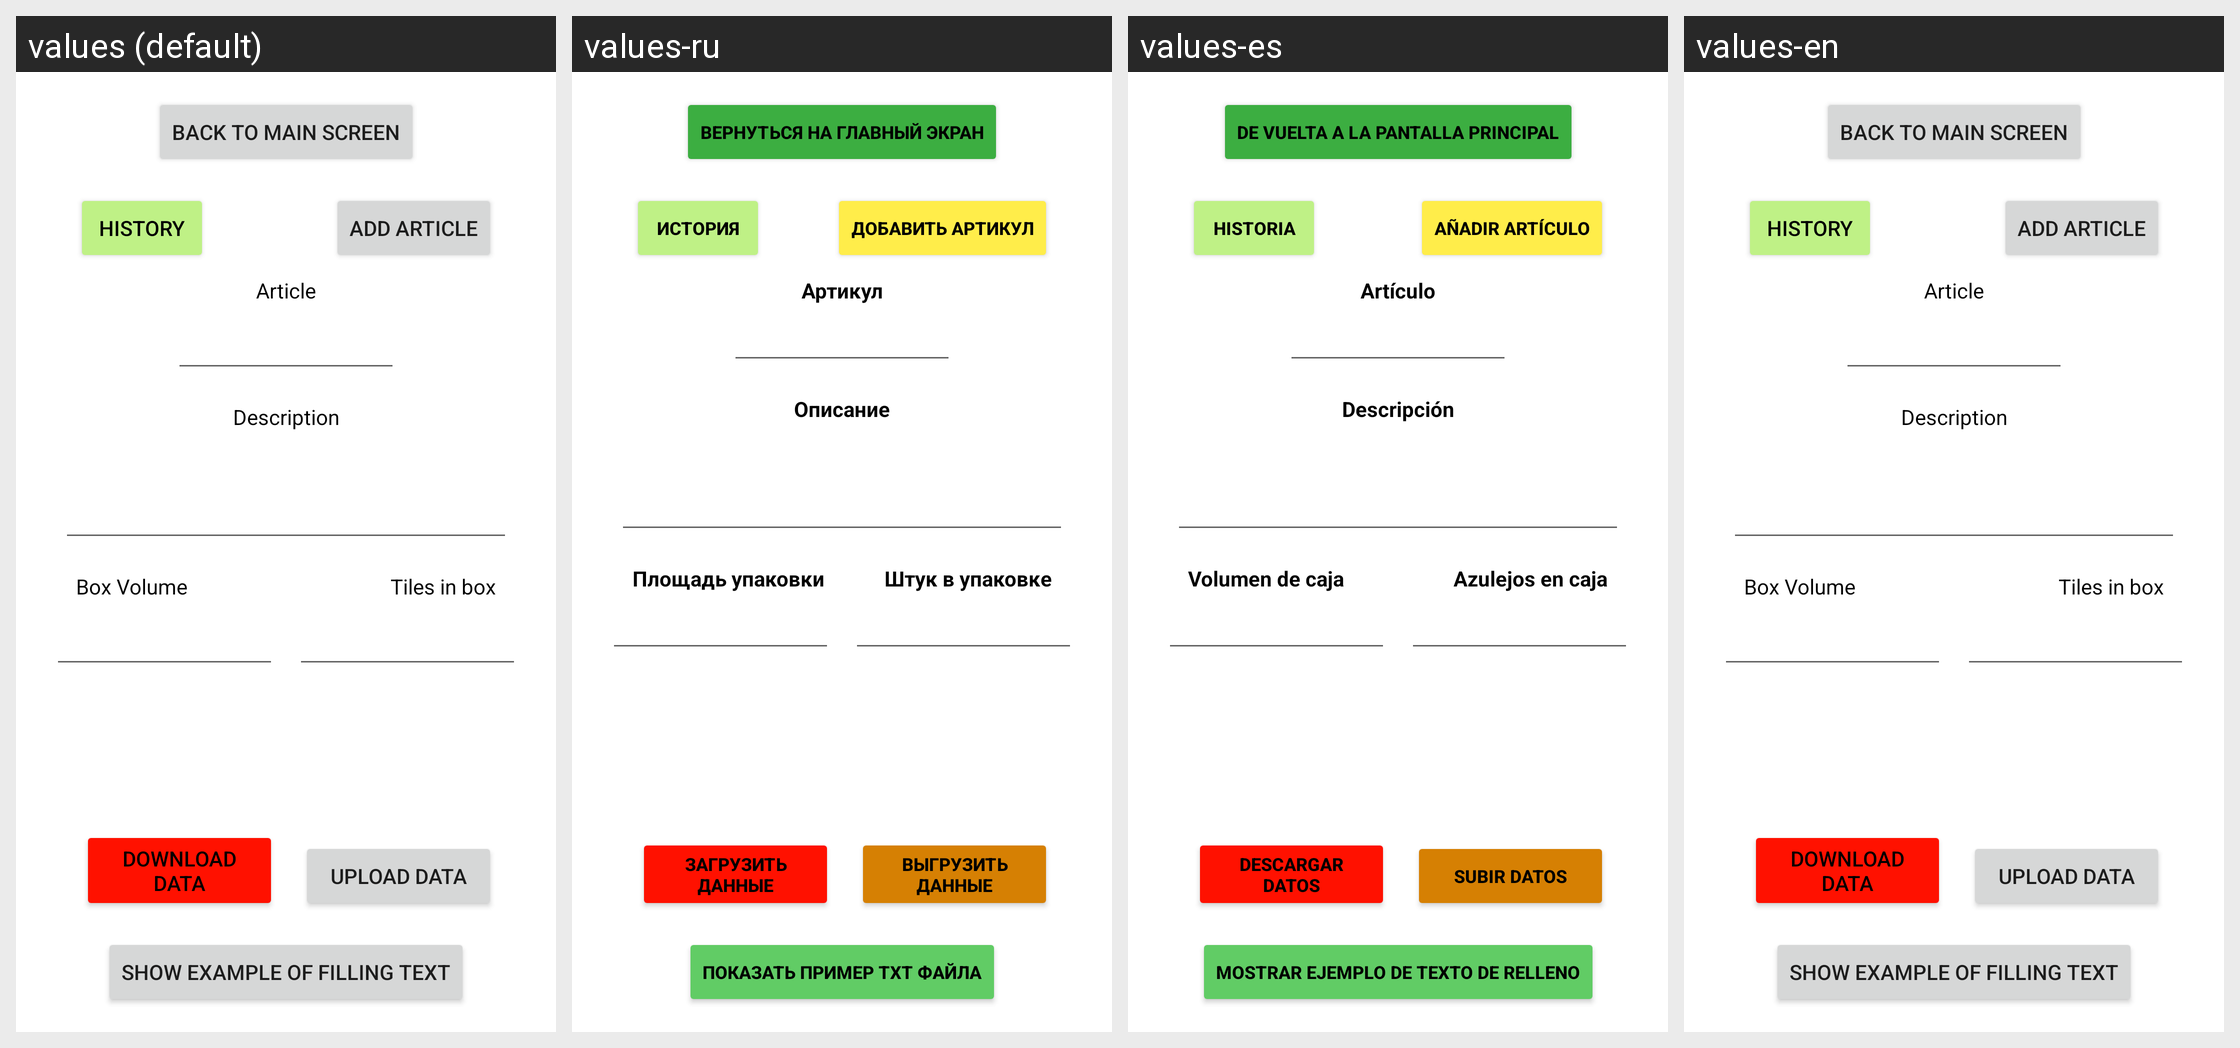

The same Android screen rendered under several of its app's locales, left to right. List the strings drawn on it with the default value and each locale's translation.
Android screen res/layout/activity_history_and_add.xml rendered under 4 locales, left to right: values (default), values-ru, values-es, values-en. Device: Nexus 5 (rendered at 1080×1920; each locale shown at half size, 540×960, under a caption strip naming it); theme Theme.TileCalculatorTwo.
Other locales in the repository, not shown: values-fr.
Strings drawn on this screen, with the default value and each locale's value (text and hints the layout hard-codes appear in the picture but are not listed):

BackToMainScreenButton
  values: Back to main screen
  values-ru: Вернуться на главный экран
  values-es: De vuelta a la pantalla principal
  values-en: Back to main screen

ShowHistoryButton
  values: History
  values-ru: История
  values-es: Historia
  values-en: History

AddDataToBase
  values: Add Article
  values-ru: Добавить артикул
  values-es: Añadir artículo
  values-en: Add Article

ArticleTextView
  values: Article
  values-ru: Артикул
  values-es: Artículo
  values-en: Article

DescriptionBoxTextView
  values: Description
  values-ru: Описание
  values-es: Descripción
  values-en: Description

BoxVolumeTextView
  values: Box Volume
  values-ru: Площадь упаковки
  values-es: Volumen de caja
  values-en: Box Volume

TileInBoxTextView
  values: Tiles in box
  values-ru: Штук в упаковке
  values-es: Azulejos en caja
  values-en: Tiles in box

DownloadButton
  values: Download data
  values-ru: Загрузить данные
  values-es: Descargar datos
  values-en: Download data

UploadDataButton
  values: Upload Data
  values-ru: Выгрузить данные
  values-es: Subir datos
  values-en: Upload Data

ShowHelpButton
  values: Show example of filling text
  values-ru: Показать пример ТХТ файла
  values-es: Mostrar ejemplo de texto de relleno
  values-en: Show example of filling text
